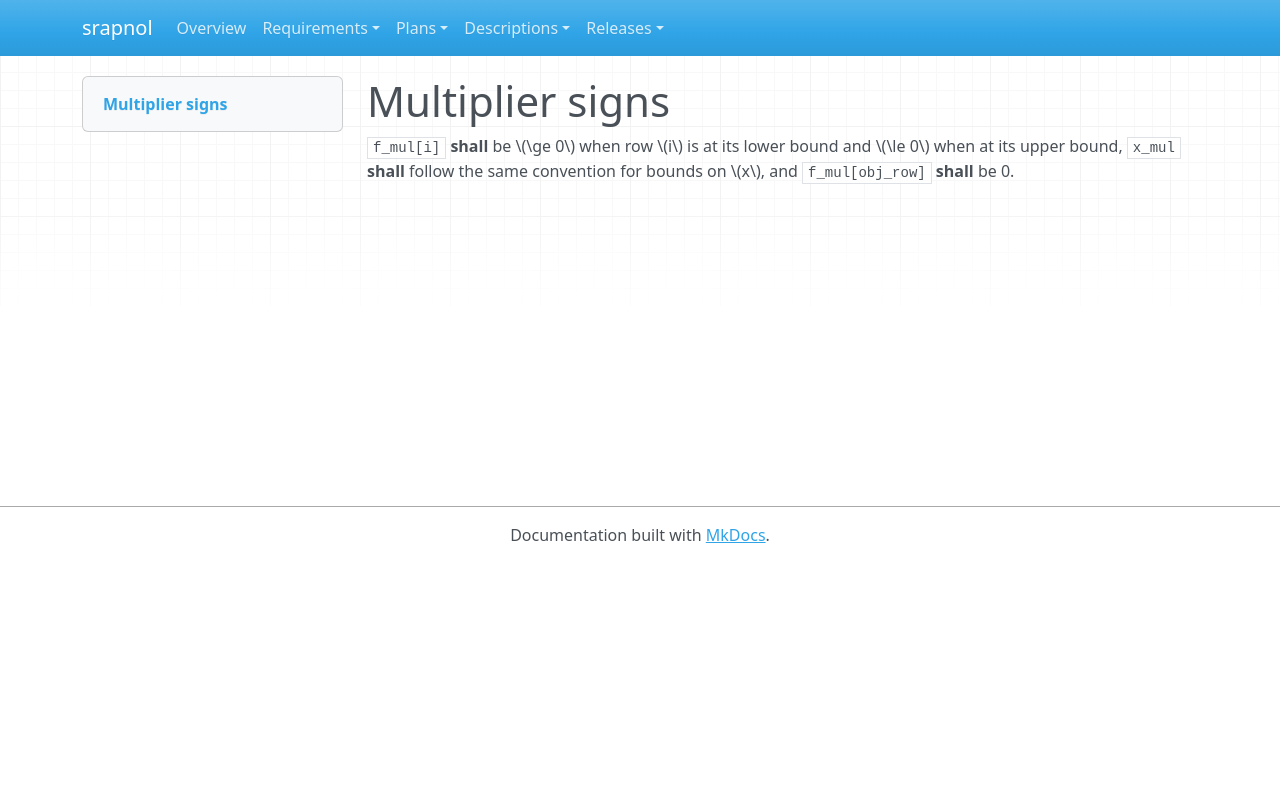

repository: emanspeaks/srapnol · page: srs/SRS-072/index.html · generator: mkdocs

---
active: true
category: interface
derived: false
level: 3.1.16
links:
- SYS-003: BXz453rBH5vaLf5i2R92KMiT1bUYxV2NsoIeCbr02ec=
normative: true
ref: ''
reviewed: TV9S0u7KhQvgv8mkxL2iWoJLGLOJYrBeqN34ID4sUAo=
status: surface
verification-method: Test
---

# Multiplier signs

`f_mul[i]` **shall** be \(\ge 0\) when row \(i\) is at its lower bound and \(\le 0\)
when at its upper bound, `x_mul` **shall** follow the same convention for bounds on
\(x\), and `f_mul[obj_row]` **shall** be 0.
